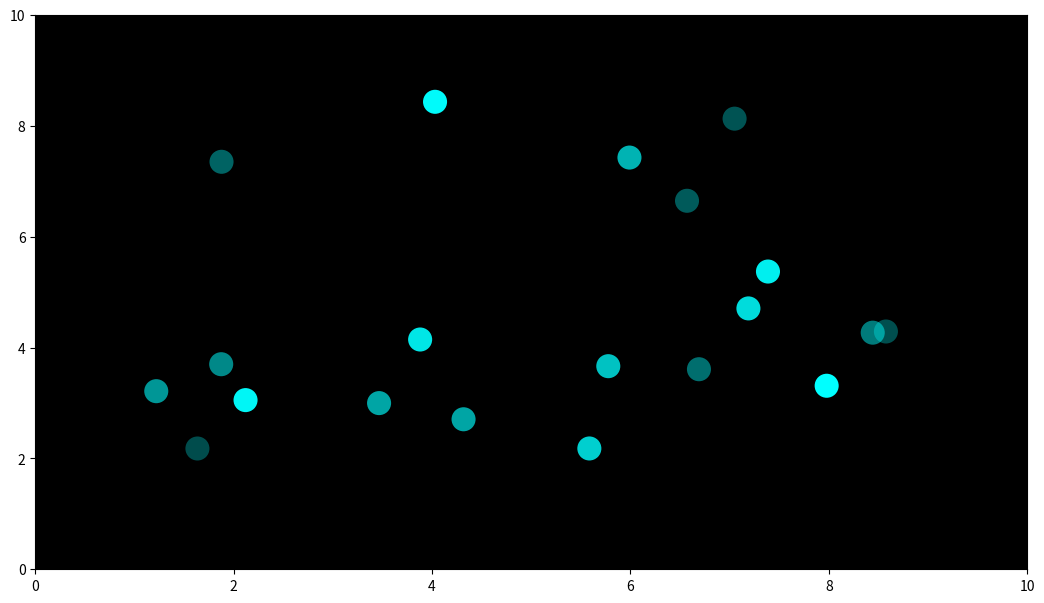

Write Python code to recreate this figure.
import numpy as np
import matplotlib.pyplot as plt
import matplotlib.animation as animation

fig, ax = plt.subplots(figsize=(12.8, 7.2))  # HD resolution approx 1280x720 pixels scaled

ax.set_xlim(0, 10)
ax.set_ylim(0, 10)
ax.set_facecolor('black')  # Ocean dark background

# Initialize positions of siphonophores
num_siph = 20
x = np.random.uniform(1, 9, num_siph)
y = np.random.uniform(1, 9, num_siph)

# Create scatter plot with initial sizes and colors (alpha for glow)
scat = ax.scatter(x, y, s=300, c='cyan', alpha=0.5, edgecolors='none')

def update(frame):
    # Pulsing glow effect by changing alpha sinusoidally
    alphas = 0.3 + 0.7 * (np.sin(frame / 10 + np.linspace(0, 2*np.pi, num_siph)) + 1) / 2
    scat.set_alpha(alphas)
    
    # Optional: slight random movement to simulate drifting
    global x, y
    x += np.random.uniform(-0.05, 0.05, num_siph)
    y += np.random.uniform(-0.05, 0.05, num_siph)
    x = np.clip(x, 0, 10)
    y = np.clip(y, 0, 10)
    scat.set_offsets(np.c_[x, y])
    
    return scat,

ani = animation.FuncAnimation(fig, update, frames=200, interval=50, blit=True)
plt.show()
